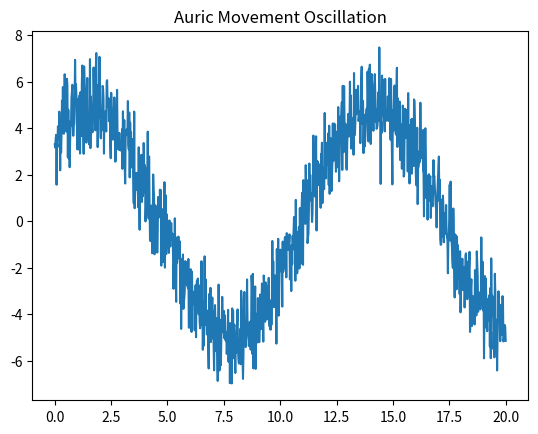

Reproduce this figure in Python.
import numpy as np
from scipy import signal
import matplotlib.pyplot as plt

# Energy Flow Model
def energy_flow(E_a, P_a, dE_b, dP_b):
    return k1*E_a + k2*P_a + k3*dE_b + k4*dP_b

E_a, P_a = 2, 0.5  
dE_b, dP_b = 1.5, 0.3 
k1, k2, k3, k4 = 0.3, 0.4, 0.2, 0.5

dA_m = energy_flow(E_a, P_a, dE_b, dP_b) 
print(f"Change in Auric Movement: {dA_m}")


# Oscillation Model
time = np.linspace(0, 20, 1000)
A_0, ω, φ = 5, 0.5, np.pi/4  
noise = np.random.normal(0, 1, len(time))

def oscillation(t, A_0, ω, φ, noise):
    return A_0*np.sin(ω*t + φ) + noise

A_m = oscillation(time, A_0, ω, φ, noise)

plt.plot(time, A_m)
plt.title("Auric Movement Oscillation")
plt.show()


# Chaotic System Model 
# Simple example, can make more complex

def chaotic(A_m, E_b, P_b):
    return k1*A_m + k2*E_b + k3*P_b - k4*A_m**2

A_m0 = 0.5  
E_b = 0.7
P_b = 0.3
k1, k2, k3, k4 = 2, 4, 3, 1

time = np.linspace(0, 10, 2000)
A_m = np.empty_like(time)
A_m[0] = A_m0

for i in range(1, len(time)):
    rate = chaotic(A_m[i-1], E_b, P_b)
    A_m[i] = A_m[i-1] + rate*0.01
